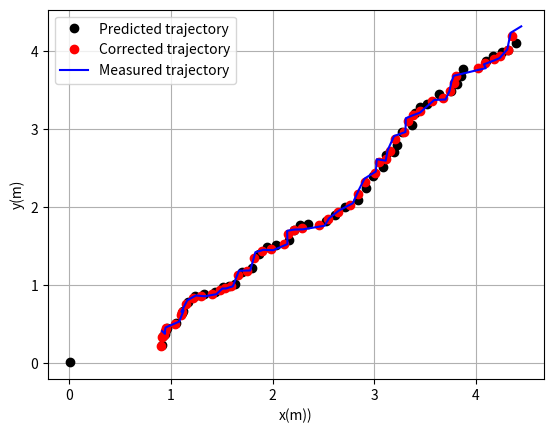

This chart was generated by the following Python code:
#Based on "Implementation of Kalman Filter with Python Language"
#by Mohamed LAARAIEDH

import numpy as np
import matplotlib.pyplot as plt

#Predict: function written to be iterable
'''
xn: the state vector [m,1] of the previous iteration
A: the state matrix [m,m]
u: the input vector [p,1] of the previous iteration
B: the input effect matrix [p,n]
P: the covariance matrix of the previous step
Q: the measurement noise
'''
def kFilter_pred(xn, A, u, B, P, Q):
    x_pred = (A @ xn) + (B @ u)
    P_pred = (A @ P @ np.transpose(A)) + Q
    return x_pred, P_pred

#Update
'''
x_pred: the predicted mean
P_pred: the predicted covariance matrix
y: the new measurement (considering the measurement equation)
H: the measurement matrix
R: the measuremnet covariance
'''
def kFilter_update(x_pred, P_pred, y, H, R):
    S = (H @ P_pred @ np.transpose(H)) + R #Meas
    K = P_pred @ np.transpose(H) @ np.linalg.inv(S) #Kalman gain
    e = y - (H @ x_pred) #innovation (error)
    x_up = x_pred + (K @ e) #updated mean (state vector)
    P_up = P_pred - (K @ S @ np.transpose(K)) #updated covariance matrix
    return x_up, P_up

#Example: tracking of mobile in wireless network
np.random.seed(3)
dt = 0.1 #time step of movement

#State matrices
x = np.array([[0.], [0.], [0.1], [0.1]])
A = np.array([[1, 0, dt, 0], [0, 1, 0, dt],\
              [0, 0, 1, 0], [0, 0, 0, 1]])
P = np.diag((0.01, 0.01, 0.01, 0.01))
u = np.zeros((np.shape(x)[0],1))
Q = np.eye(np.shape(x)[0])
B = np.eye(np.shape(x)[0])

#Measurement matrices
y = np.array([[x[0,0] + np.abs(np.random.randn(1)[0])], \
               [x[1,0] + np.abs(np.random.randn(1)[0])]])
H = np.array([[1, 0, 0, 0], [0, 1, 0, 0]])
R = np.eye(np.shape(y)[0])

#Applying the Kalman filter
nIter = 50 #number of iterations

#Creating arrays to save computed values
xi_pred = np.zeros(nIter)
xj_pred = np.zeros(nIter)
xi_up = np.zeros(nIter)
xj_up = np.zeros(nIter)
xi_out = np.zeros(nIter)
xj_out = np.zeros(nIter)

f = plt.figure()
for i in range(0, nIter):
    (x, P) = kFilter_pred(x, A, u, B, P, Q)
    xi_pred[i] = x[0,0]
    xj_pred[i] = x[1,0]

    (x, P) = kFilter_update(x, P, y, H, R)
    xi_up[i] = x[0,0]
    xj_up[i] = x[1,0]

    y = np.array([[xi_up[i] + np.abs(0.1 * np.random.randn(1)[0])],\
                    [xj_up[i] + np.abs(0.1 * np.random.randn(1)[0])]])
    xi_out[i] = y[0,0]
    xj_out[i] = y[1,0]

plt.plot(xi_pred, xj_pred, 'o', color='black', label="Predicted trajectory")
plt.plot(xi_up, xj_up, 'o', color='red', label="Corrected trajectory")
plt.plot(xi_out, xj_out, color='blue', label="Measured trajectory")
plt.legend()
plt.xlabel('x(m))')
plt.ylabel('y(m)')
plt.grid()
plt.show()
